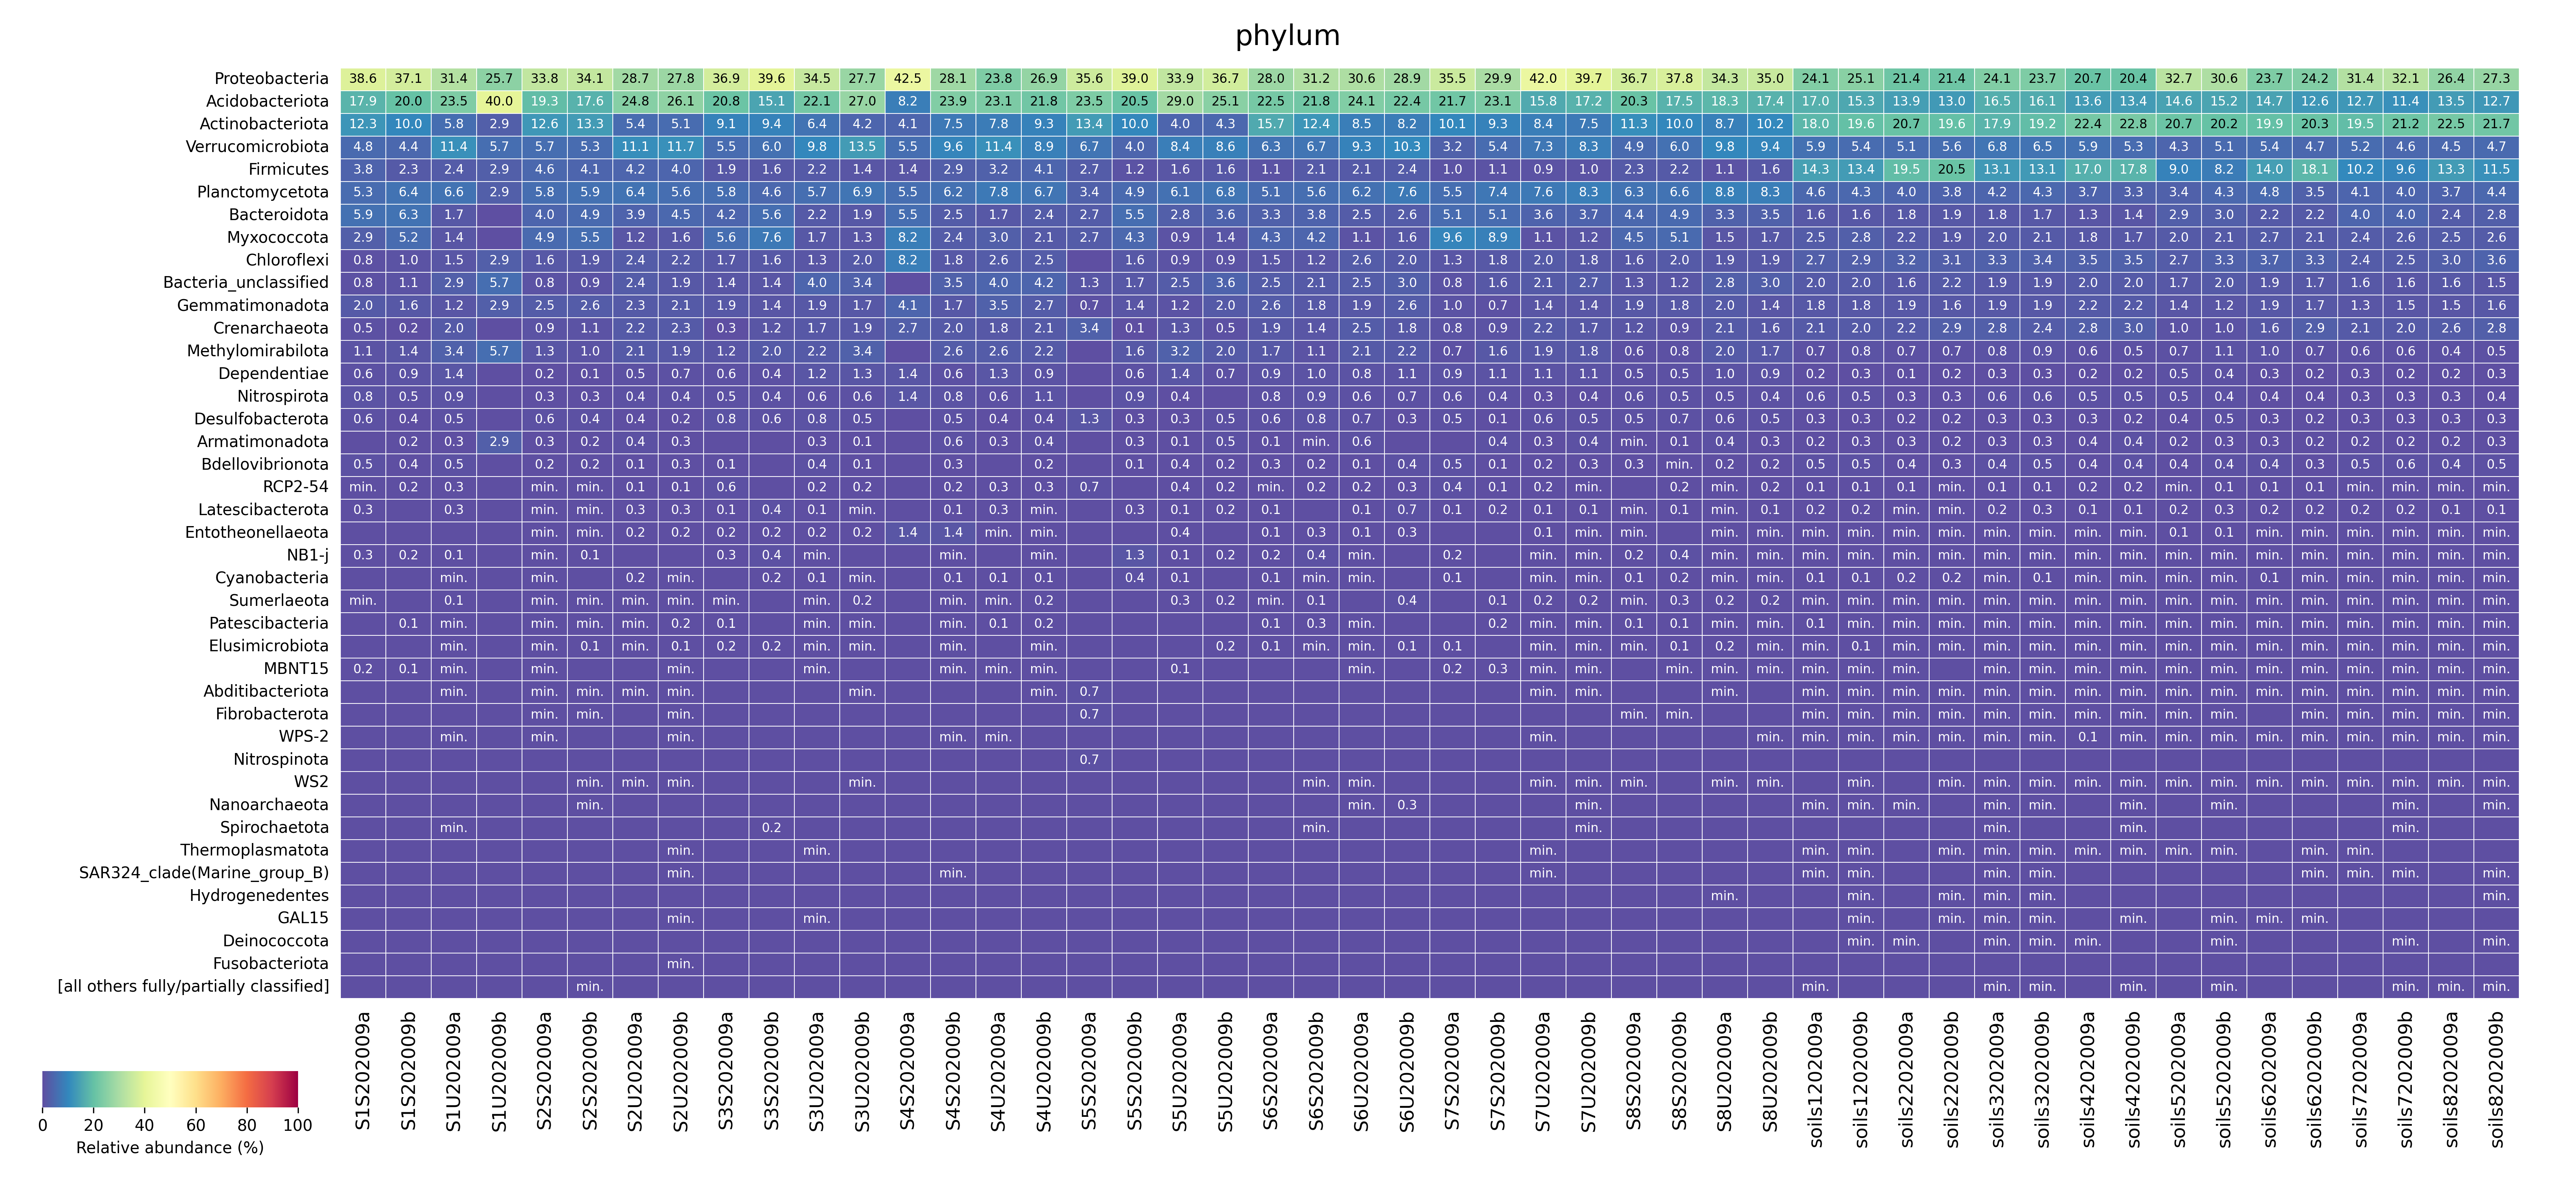

Values plotted in this chart, from the file beside it:
	Proteobacteria	Acidobacteriota	Actinobacteriota	Verrucomicrobiota	Firmicutes	Planctomycetota	Bacteroidota	Myxococcota	Chloroflexi	Bacteria_unclassified	Gemmatimonadota	Crenarchaeota	Methylomirabilota	Dependentiae	Nitrospirota	Desulfobacterota	Armatimonadota	Bdellovibrionota	RCP2-54	Latescibacterota	Entotheonellaeota	NB1-j	Cyanobacteria
S1S202009a	0.3865	0.1795	0.1227	0.04758	0.03756	0.05342	0.05927	0.02922	0.007513	0.007513	0.02003	0.005008	0.01085	0.005843	0.008347	0.005843	0.0	0.005008	0.0008347	0.002504	0.0	0.002504	0.0
S1S202009b	0.371	0.2002	0.09951	0.04423	0.02334	0.06388	0.06265	0.0516	0.009828	0.01106	0.01597	0.002457	0.01351	0.0086	0.004914	0.003686	0.002457	0.003686	0.002457	0.0	0.0	0.002457	0.0
S1U202009a	0.3141	0.2345	0.05817	0.1135	0.02373	0.06561	0.01722	0.01443	0.01536	0.02885	0.0121	0.02001	0.03443	0.01443	0.008841	0.004653	0.002792	0.004653	0.002792	0.002792	0.0	0.001396	0.0004653
S1U202009b	0.2571	0.4	0.02857	0.05714	0.02857	0.02857	0.0	0.0	0.02857	0.05714	0.02857	0.0	0.05714	0.0	0.0	0.0	0.02857	0.0	0.0	0.0	0.0	0.0	0.0
S2S202009a	0.3382	0.1926	0.126	0.05693	0.04563	0.05836	0.0399	0.04916	0.01637	0.008101	0.02491	0.008817	0.01267	0.002315	0.003141	0.005842	0.002755	0.002259	0.0003858	0.000496	0.0006062	0.0006613	0.0002755
S2S202009b	0.3411	0.1757	0.1329	0.05281	0.04122	0.05874	0.04894	0.05488	0.01856	0.008998	0.02581	0.01083	0.01027	0.001366	0.003345	0.00424	0.001884	0.002355	4.710759374411155e-05	0.0005653	0.0008479	0.001366	0.0
S2U202009a	0.2875	0.2478	0.0544	0.1113	0.04245	0.06406	0.03864	0.01195	0.0244	0.02364	0.02339	0.02161	0.0211	0.005084	0.004067	0.003559	0.004067	0.001017	0.001017	0.003305	0.001779	0.0	0.001525
S2U202009b	0.2784	0.261	0.05118	0.1167	0.04005	0.05642	0.04482	0.01605	0.02161	0.0186	0.02098	0.02289	0.0186	0.006993	0.004291	0.002384	0.003338	0.003497	0.001113	0.00302	0.001589	0.0	0.0009536
S3S202009a	0.3693	0.2079	0.09125	0.05462	0.01924	0.05773	0.04221	0.05649	0.01676	0.01428	0.01862	0.003104	0.01241	0.005587	0.004966	0.00807	0.0	0.001241	0.005587	0.001241	0.002483	0.003104	0.0
S3S202009b	0.3964	0.1514	0.09363	0.05976	0.01594	0.04582	0.05578	0.0757	0.01594	0.01394	0.01394	0.01195	0.01992	0.003984	0.003984	0.005976	0.0	0.0	0.0	0.003984	0.001992	0.003984	0.001992
S3U202009a	0.3449	0.2214	0.06352	0.09805	0.02221	0.05688	0.02167	0.01706	0.01273	0.03954	0.01869	0.01693	0.02235	0.01232	0.006094	0.007855	0.003115	0.004334	0.002031	0.001354	0.002438	0.0005417	0.00149
S3U202009b	0.2773	0.2698	0.04248	0.1346	0.01435	0.06917	0.01894	0.01292	0.0198	0.03387	0.01693	0.01894	0.03444	0.01349	0.006315	0.004592	0.001435	0.001148	0.001722	0.0005741	0.002009	0.0	0.0008611
S4S202009a	0.4247	0.08219	0.0411	0.05479	0.0137	0.05479	0.05479	0.08219	0.08219	0.0	0.0411	0.0274	0.0	0.0137	0.0137	0.0	0.0	0.0	0.0	0.0	0.0137	0.0	0.0
S4S202009b	0.2813	0.239	0.07512	0.09585	0.02934	0.06221	0.02504	0.02426	0.01839	0.03482	0.01682	0.02034	0.02621	0.00626	0.007825	0.005477	0.005869	0.00313	0.002347	0.001174	0.01448	0.0003912	0.001174
S4U202009a	0.238	0.2309	0.07826	0.1142	0.03207	0.07761	0.01732	0.02951	0.0263	0.04041	0.03464	0.01796	0.02566	0.01347	0.005773	0.003849	0.003207	0.0	0.003207	0.002566	0.0006414	0.0	0.001283
S4U202009b	0.2694	0.2176	0.09285	0.08862	0.04123	0.06695	0.02449	0.02132	0.02502	0.04158	0.02731	0.02149	0.02185	0.009338	0.0111	0.004405	0.004052	0.001938	0.002643	0.0003524	0.0005285	0.0001762	0.001057
S5S202009a	0.3557	0.2349	0.1342	0.06711	0.02685	0.03356	0.02685	0.02685	0.0	0.01342	0.006711	0.03356	0.0	0.0	0.0	0.01342	0.0	0.0	0.006711	0.0	0.0	0.0	0.0
S5S202009b	0.3896	0.2049	0.09957	0.0404	0.01154	0.04906	0.05483	0.04329	0.01587	0.01732	0.01443	0.001443	0.01587	0.005772	0.008658	0.002886	0.002886	0.001443	0.0	0.002886	0.0	0.01299	0.004329
S5U202009a	0.3394	0.2902	0.04016	0.0842	0.01554	0.06088	0.0285	0.009067	0.009067	0.02461	0.01166	0.01295	0.03238	0.01425	0.003886	0.002591	0.001295	0.003886	0.003886	0.001295	0.003886	0.001295	0.001295
S5U202009b	0.3665	0.2511	0.04299	0.08597	0.01584	0.06787	0.0362	0.01357	0.00905	0.0362	0.02036	0.004525	0.02036	0.006787	0.0	0.004525	0.004525	0.002262	0.002262	0.002262	0.0	0.002262	0.0
S6S202009a	0.2803	0.225	0.157	0.06258	0.01112	0.0512	0.03336	0.04267	0.01474	0.02508	0.0256	0.01888	0.01655	0.008534	0.007758	0.006465	0.001293	0.002586	0.0007758	0.001293	0.001293	0.002069	0.001034
S6S202009b	0.3123	0.2183	0.1239	0.06683	0.02137	0.05589	0.03752	0.04195	0.01199	0.0215	0.01824	0.01381	0.0112	0.009771	0.00938	0.008077	0.0007817	0.002475	0.001954	0.0	0.002996	0.003908	0.0005211
S6U202009a	0.3062	0.2411	0.08499	0.09284	0.02079	0.06189	0.0254	0.01062	0.02587	0.0254	0.0194	0.0254	0.02125	0.007852	0.006467	0.006928	0.005543	0.001386	0.002309	0.001386	0.001386	0.0009238	0.0009238
S6U202009b	0.2885	0.224	0.08169	0.1028	0.02372	0.07642	0.02635	0.01581	0.01976	0.0303	0.02635	0.01845	0.0224	0.01054	0.006588	0.002635	0.0	0.003953	0.002635	0.006588	0.002635	0.0	0.0
S7S202009a	0.3554	0.2172	0.1011	0.03203	0.01001	0.05506	0.05105	0.0961	0.01301	0.008008	0.01001	0.008008	0.007007	0.009009	0.006006	0.005005	0.0	0.005005	0.004004	0.001001	0.0	0.002002	0.001001
S7S202009b	0.2993	0.2308	0.09295	0.05414	0.01124	0.07354	0.05107	0.08887	0.01839	0.01634	0.00715	0.009193	0.01634	0.01124	0.004086	0.001021	0.004086	0.001021	0.001021	0.002043	0.0	0.0	0.0
S7U202009a	0.4204	0.158	0.08424	0.07259	0.009317	0.0755	0.03571	0.01068	0.02019	0.02077	0.01436	0.02193	0.01941	0.01145	0.003494	0.005629	0.002523	0.002135	0.001553	0.001359	0.001359	0.0007764	0.0009705
S7U202009b	0.3969	0.1724	0.07512	0.0828	0.01003	0.08259	0.03671	0.01216	0.01771	0.02732	0.0143	0.0175	0.01835	0.01067	0.003628	0.004695	0.004055	0.002561	0.0008536	0.001494	0.0008536	0.0008536	0.0008536
S8S202009a	0.3671	0.2035	0.1129	0.04874	0.02265	0.06329	0.04366	0.04503	0.01565	0.01345	0.01881	0.01194	0.006178	0.005217	0.006041	0.005354	0.0004119	0.00302	0.0	0.0002746	0.000961	0.002197	0.001098
S8S202009b	0.3779	0.1752	0.09979	0.06001	0.02163	0.0656	0.0492	0.05059	0.02024	0.01186	0.01779	0.009421	0.007676	0.004536	0.004536	0.006629	0.001396	0.0003489	0.001745	0.001047	0.0	0.004187	0.001745
S8U202009a	0.3427	0.1827	0.08668	0.09801	0.01054	0.08847	0.0326	0.01451	0.01928	0.02823	0.02008	0.02087	0.01968	0.009543	0.005368	0.005567	0.004175	0.002187	0.0005964	0.000994	0.0007952	0.0001988	0.0003976
S8U202009b	0.3496	0.1744	0.102	0.0941	0.01609	0.08257	0.03485	0.01689	0.01903	0.02976	0.01408	0.01649	0.01689	0.008981	0.00429	0.00496	0.003351	0.002145	0.002145	0.001072	0.0009383	0.0002681	0.0005362
soils1202009a	0.2407	0.1704	0.18	0.05876	0.1434	0.04621	0.01567	0.02497	0.02748	0.02009	0.01791	0.0209	0.007396	0.002239	0.005564	0.003054	0.002239	0.005021	0.001357	0.0019	0.0006107	0.0002714	0.001086
soils1202009b	0.2508	0.1531	0.1962	0.05361	0.1344	0.04343	0.0163	0.02819	0.02929	0.02021	0.01789	0.02033	0.008168	0.002773	0.004749	0.003039	0.002963	0.005319	0.001406	0.0019	0.0006839	0.0004559	0.001064
soils2202009a	0.2141	0.1391	0.2067	0.05102	0.1946	0.03976	0.01752	0.02163	0.03233	0.01598	0.01883	0.02177	0.006961	0.001121	0.00341	0.002242	0.002803	0.003784	0.001075	0.0009344	0.0002803	9.34361130576968e-05	0.001822
soils2202009b	0.2144	0.13	0.196	0.05552	0.2051	0.03789	0.0186	0.01946	0.03104	0.02174	0.01592	0.02859	0.006677	0.001541	0.00331	0.001712	0.002397	0.003481	0.000856	0.0007989	0.0003995	0.0001141	0.00194
soils3202009a	0.2415	0.1653	0.1794	0.0678	0.1314	0.04218	0.01775	0.01978	0.0326	0.01888	0.01899	0.02815	0.008458	0.003036	0.005761	0.003186	0.003078	0.004283	0.001144	0.002443	0.0009649	0.0003342	0.0008849
soils3202009b	0.2374	0.1608	0.1924	0.06457	0.1313	0.04335	0.01674	0.02099	0.03377	0.01942	0.01857	0.02351	0.00863	0.002624	0.005656	0.003412	0.003154	0.004746	0.001119	0.002648	0.0009102	0.0003748	0.001042
soils4202009a	0.2068	0.1365	0.2238	0.05888	0.1701	0.03678	0.01336	0.01826	0.03511	0.02034	0.02156	0.02757	0.005878	0.001509	0.004778	0.002798	0.003835	0.003741	0.001823	0.001195	0.0006287	3.143566690767345e-05	0.0009431
soils4202009b	0.2043	0.1342	0.2278	0.05328	0.178	0.03304	0.01417	0.01749	0.0351	0.02027	0.02214	0.03043	0.005008	0.00178	0.004675	0.001804	0.004106	0.004391	0.002112	0.001258	0.0005459	2.3732675147142585e-05	0.0008544
soils5202009a	0.3271	0.1459	0.2071	0.04267	0.08999	0.03381	0.02903	0.01961	0.02659	0.01717	0.0144	0.01048	0.007447	0.004745	0.005042	0.003724	0.002438	0.003855	0.0009886	0.002241	0.001153	0.0009556	0.0007909
soils5202009b	0.3057	0.1521	0.2016	0.0506	0.08188	0.04342	0.02964	0.02102	0.03267	0.01995	0.01176	0.009524	0.01069	0.004363	0.003937	0.004735	0.003086	0.00399	0.001383	0.002713	0.001383	0.0006385	0.0006917
soils6202009a	0.2372	0.1467	0.1992	0.05441	0.1397	0.04846	0.02237	0.02653	0.03746	0.0191	0.01858	0.01576	0.01003	0.002899	0.003642	0.002527	0.003122	0.004385	0.001264	0.001635	0.0009663	0.0009663	0.001041
soils6202009b	0.2415	0.126	0.2035	0.04665	0.181	0.03508	0.02237	0.021	0.03309	0.01659	0.01671	0.02893	0.006706	0.00188	0.003886	0.002298	0.002382	0.003447	0.001024	0.002047	0.0007938	0.0003551	0.0007103
soils7202009a	0.3145	0.1271	0.1951	0.05232	0.1016	0.04097	0.0401	0.02366	0.02392	0.01618	0.01341	0.02139	0.006229	0.002574	0.003071	0.002509	0.001839	0.005408	0.0007138	0.001968	0.0006273	0.0001514	0.0008003
soils7202009b	0.3207	0.1141	0.2117	0.04628	0.09555	0.04013	0.03985	0.02637	0.02533	0.01562	0.01454	0.02038	0.005502	0.002455	0.00309	0.002645	0.002159	0.005841	0.0008889	0.001503	0.0006349	0.0003598	0.0009947
soils8202009a	0.2638	0.1348	0.2254	0.04479	0.133	0.03717	0.02371	0.02515	0.0303	0.01637	0.01517	0.02563	0.003992	0.002395	0.002555	0.003114	0.002395	0.004391	0.0005589	0.001118	0.0004791	0.0001597	0.0007186
soils8202009b	0.2728	0.1271	0.217	0.04746	0.115	0.04422	0.02781	0.0261	0.03578	0.01515	0.01592	0.02774	0.005234	0.0026	0.003724	0.002703	0.00251	0.004751	0.0007172	0.001234	0.0005241	0.0002069	0.0008069
